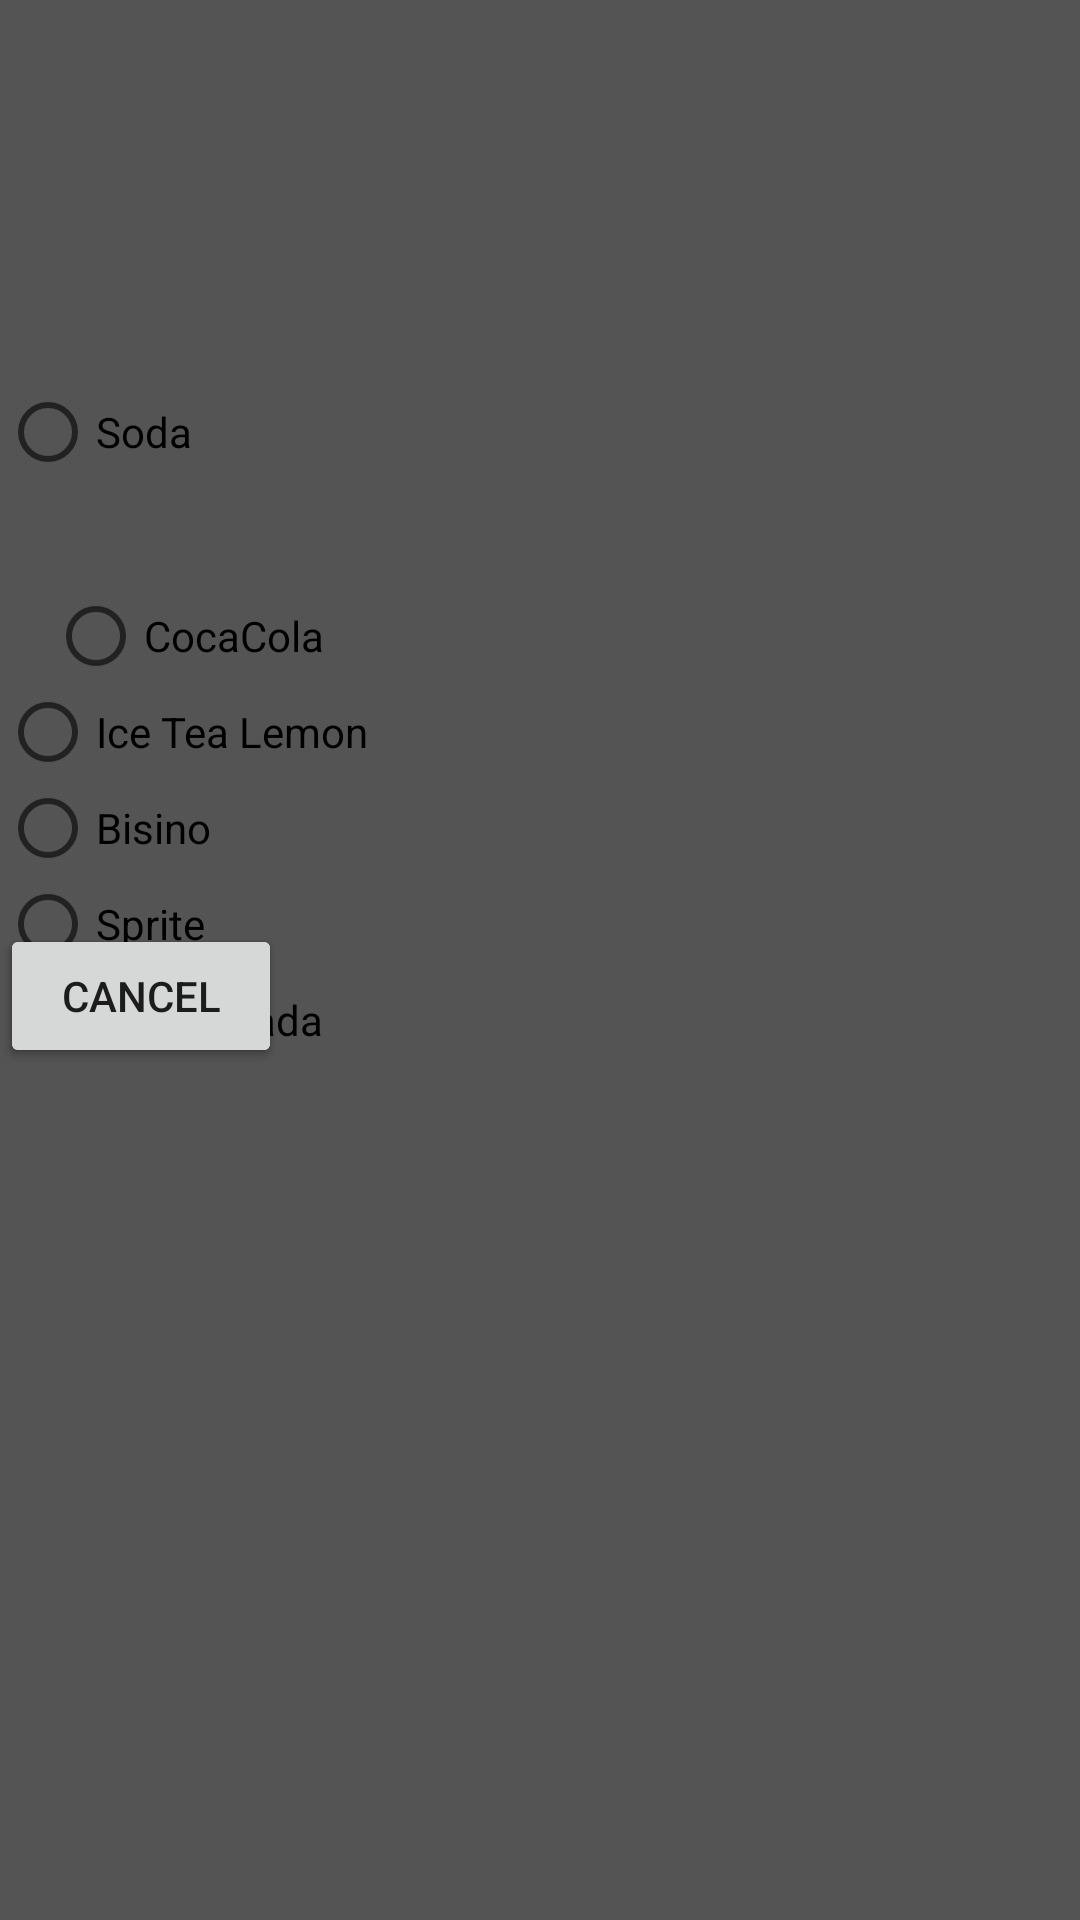

This screen was rendered from an Android layout file. Write that file and the resources it references.
<!-- AndroidManifest.xml: application theme AppTheme -->
<!-- res/layout/activity_pop_up.xml -->
<?xml version="1.0" encoding="utf-8"?>
<RelativeLayout xmlns:android="http://schemas.android.com/apk/res/android"
    xmlns:app="http://schemas.android.com/apk/res-auto"
    xmlns:tools="http://schemas.android.com/tools"
    android:layout_width="match_parent"
    android:layout_height="match_parent"
    android:background="#545454">

    <TextView
        android:id="@+id/textView"
        android:layout_width="match_parent"
        android:layout_height="76dp"
        android:layout_alignParentTop="true"
        android:textSize="50sp"
        android:textStyle="bold|italic" />

    <Button
        android:id="@+id/Confirm"
        android:layout_width="94dp"
        android:layout_height="wrap_content"
        android:layout_alignBottom="@+id/rad"
        android:text="Confirm" />

    <Button
        android:id="@+id/cancel"
        android:layout_width="94dp"
        android:layout_height="wrap_content"
        android:layout_alignTop="@+id/Confirm"
        android:text="Cancel" />

    <RadioGroup
        android:id="@+id/rad"
        android:layout_width="match_parent"
        android:layout_height="wrap_content"
        android:layout_alignParentTop="true"
        android:orientation="vertical">

        <RadioButton
            android:id="@+id/soda"
            android:layout_width="186dp"
            android:layout_height="wrap_content"
            android:layout_marginTop="128dp"
            android:text="Soda" />

        <RadioButton
            android:id="@+id/coca"
            android:layout_width="166dp"
            android:layout_height="wrap_content"
            android:layout_marginLeft="0dp"
            android:layout_marginStart="16dp"
            android:layout_marginTop="36dp"
            android:text="CocaCola" />

        <RadioButton
            android:id="@+id/fanta3"
            android:layout_width="180dp"
            android:layout_height="wrap_content"
            android:layout_alignTop="@+id/soda"
            android:text="Ice Tea Lemon" />

        <RadioButton
            android:id="@+id/fanta2"
            android:layout_width="184dp"
            android:layout_height="wrap_content"
            android:layout_centerVertical="true"
            android:text="Bisino" />

        <RadioButton
            android:id="@+id/spite"
            android:layout_width="180dp"
            android:layout_height="wrap_content"
            android:layout_alignTop="@+id/coca"
            android:text="Sprite" />

        <RadioButton
            android:id="@+id/fanta"
            android:layout_width="182dp"
            android:layout_height="wrap_content"
            android:layout_alignTop="@+id/coca"
            android:text="Portokalada" />

    </RadioGroup>

</RelativeLayout>
<!-- resources referenced by this layout -->
<resources>
  <style name="AppTheme" parent="Theme.AppCompat.Light.DarkActionBar">
          
          <item name="colorPrimary">#2a2a2a</item>
          <item name="colorPrimaryDark">@color/colorPrimaryDark</item>
          <item name="colorAccent">@color/colorAccent</item>
  
      </style>
  <!-- not gathered from this repository: default colours our renderer supplied (Android Studio template values) -->
  <color name="colorPrimaryDark">#FF3700B3</color>
  <color name="colorAccent">#FF03DAC5</color>
</resources>
